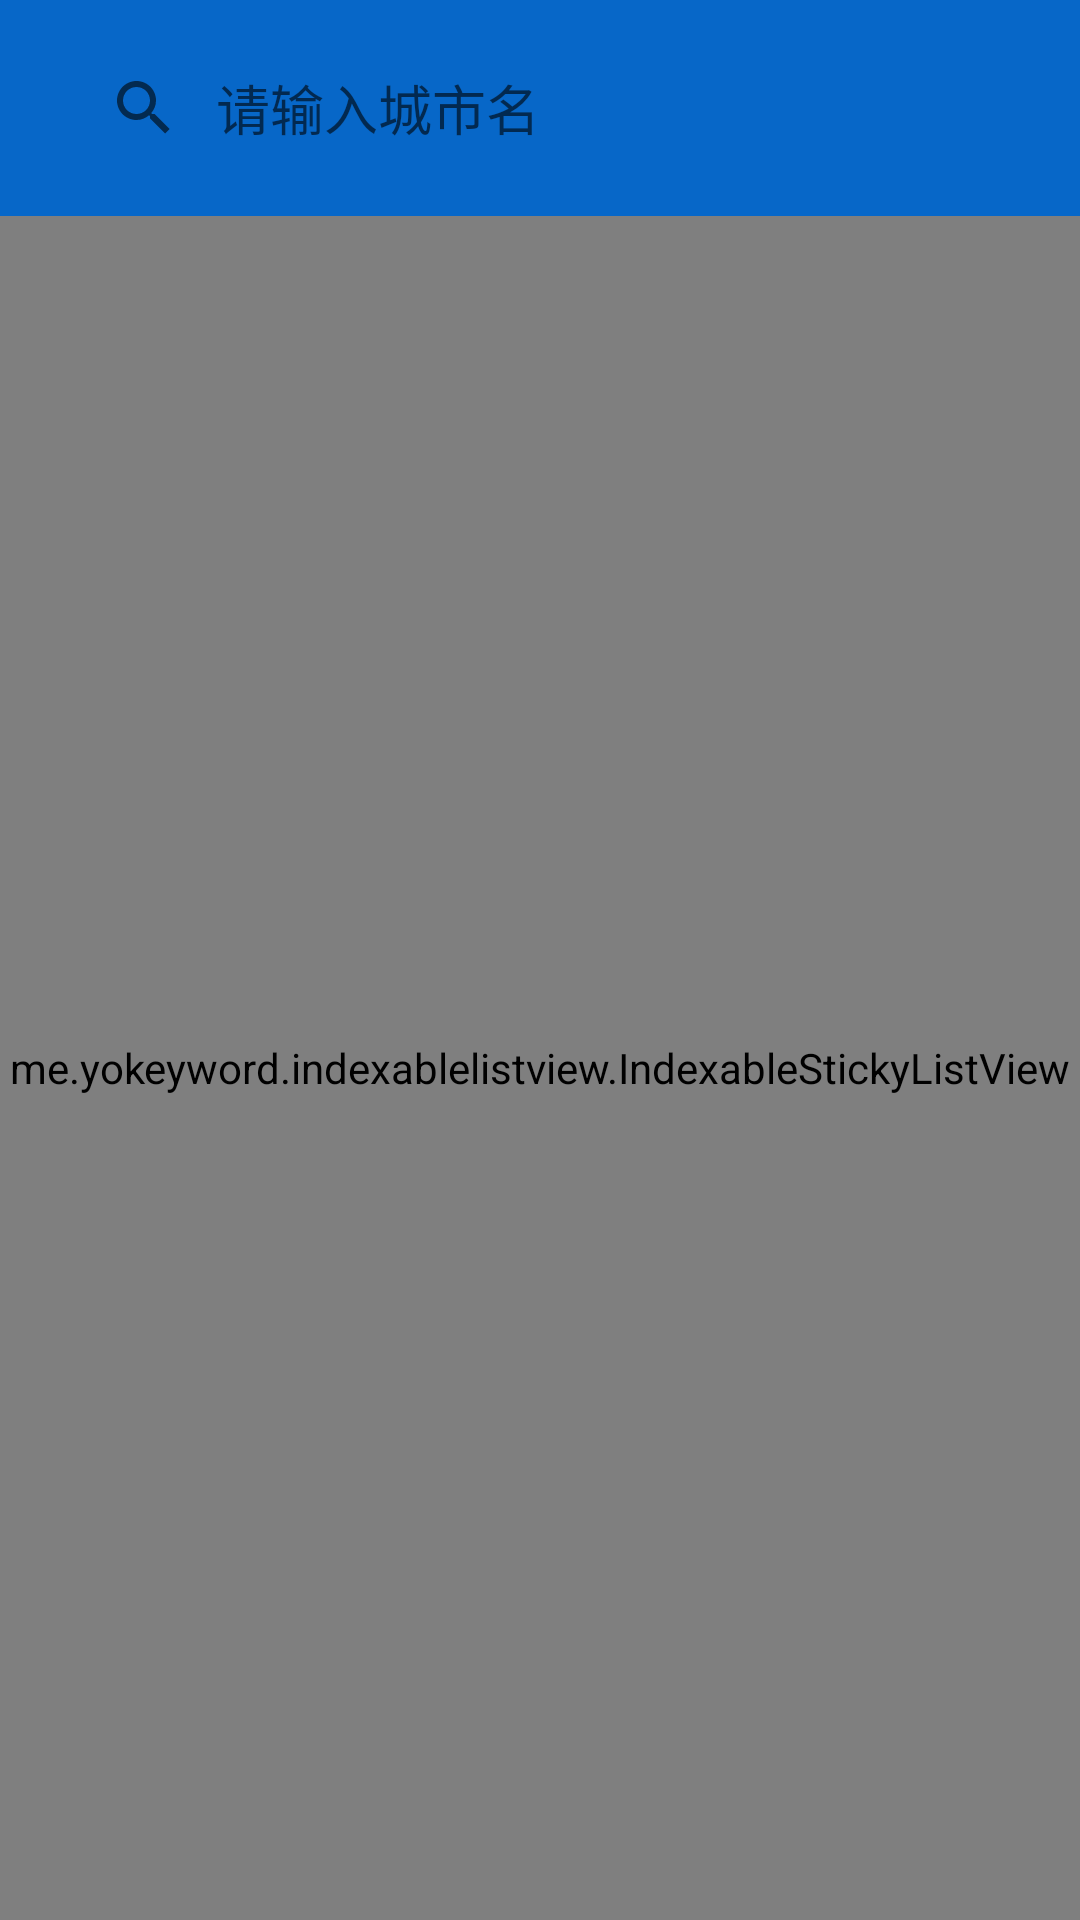

This screen was rendered from an Android layout file. Write that file and the resources it references.
<!-- AndroidManifest.xml: application theme AppBaseTheme -->
<!-- res/layout/activity_city_pick.xml -->
<?xml version="1.0" encoding="utf-8"?>
<LinearLayout xmlns:android="http://schemas.android.com/apk/res/android"
    xmlns:app="http://schemas.android.com/apk/res-auto"
    android:orientation="vertical"
    android:layout_width="match_parent"
    android:layout_height="match_parent"
    android:background="@color/zhihu_blue">

    

    <android.support.v7.widget.SearchView
        android:id="@+id/searchview"
        android:layout_width="match_parent"
        android:layout_height="wrap_content"
        android:layout_marginBottom="12dp"
        android:layout_marginLeft="16dp"
        android:layout_marginRight="16dp"
        android:layout_marginTop="12dp"
        android:background="@drawable/bg_searchview"
        android:focusable="false"
        android:focusableInTouchMode="false"
        android:textColor="#757575"
        app:iconifiedByDefault="false"
        app:queryBackground="@null"
        app:queryHint="请输入城市名"/>

    <me.yokeyword.indexablelistview.IndexableStickyListView
        android:id="@+id/indexListView"
        app:indexListView_type_overlay="right"
        app:indexListView_rightOverlayColor="@color/zhihu_blue"
        android:layout_width="match_parent"
        app:indexBar_selected_textColor="@color/zhihu_blue"
        android:layout_height="match_parent"
        android:background="@android:color/white"/>

</LinearLayout>
<!-- resources referenced by this layout -->
<resources>
  <color name="zhihu_blue">#0767C8</color>
  <style name="AppBaseTheme" parent="Theme.AppCompat.Light.NoActionBar">
  
          
          
  
          <item name="colorPrimary">@color/colorPrimary</item>
          <item name="colorPrimaryDark">@color/colorPrimaryDark</item>
          <item name="colorAccent">@color/colorAccent</item>
          
          <item name="android:fitsSystemWindows">true</item>
  
      </style>
  <color name="colorPrimary">#3F51B5</color>
  <color name="colorPrimaryDark">#303F9F</color>
  <color name="colorAccent">#FF4081</color>
</resources>
